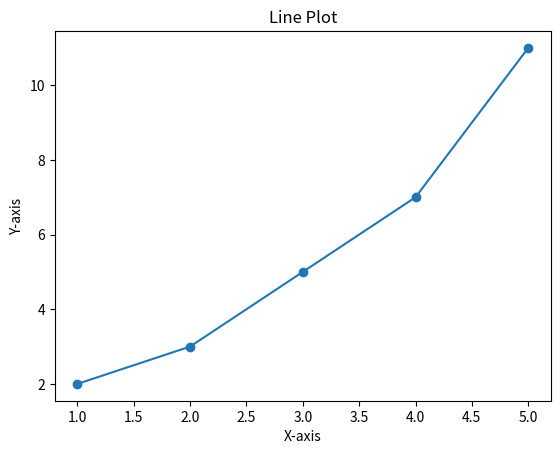

Generate this figure with matplotlib:
# -*- coding: utf-8 -*-
"""10.ipynb

Automatically generated by Colab.

Original file is located at
    https://colab.research.google.com/<link-removed>
"""

import matplotlib.pyplot as plt
x = [1, 2, 3, 4, 5]
y = [2, 3, 5, 7, 11]
plt.plot(x, y, marker='o')# Create line plot
plt.title('Line Plot')
plt.xlabel('X-axis')
plt.ylabel('Y-axis')
plt.show()